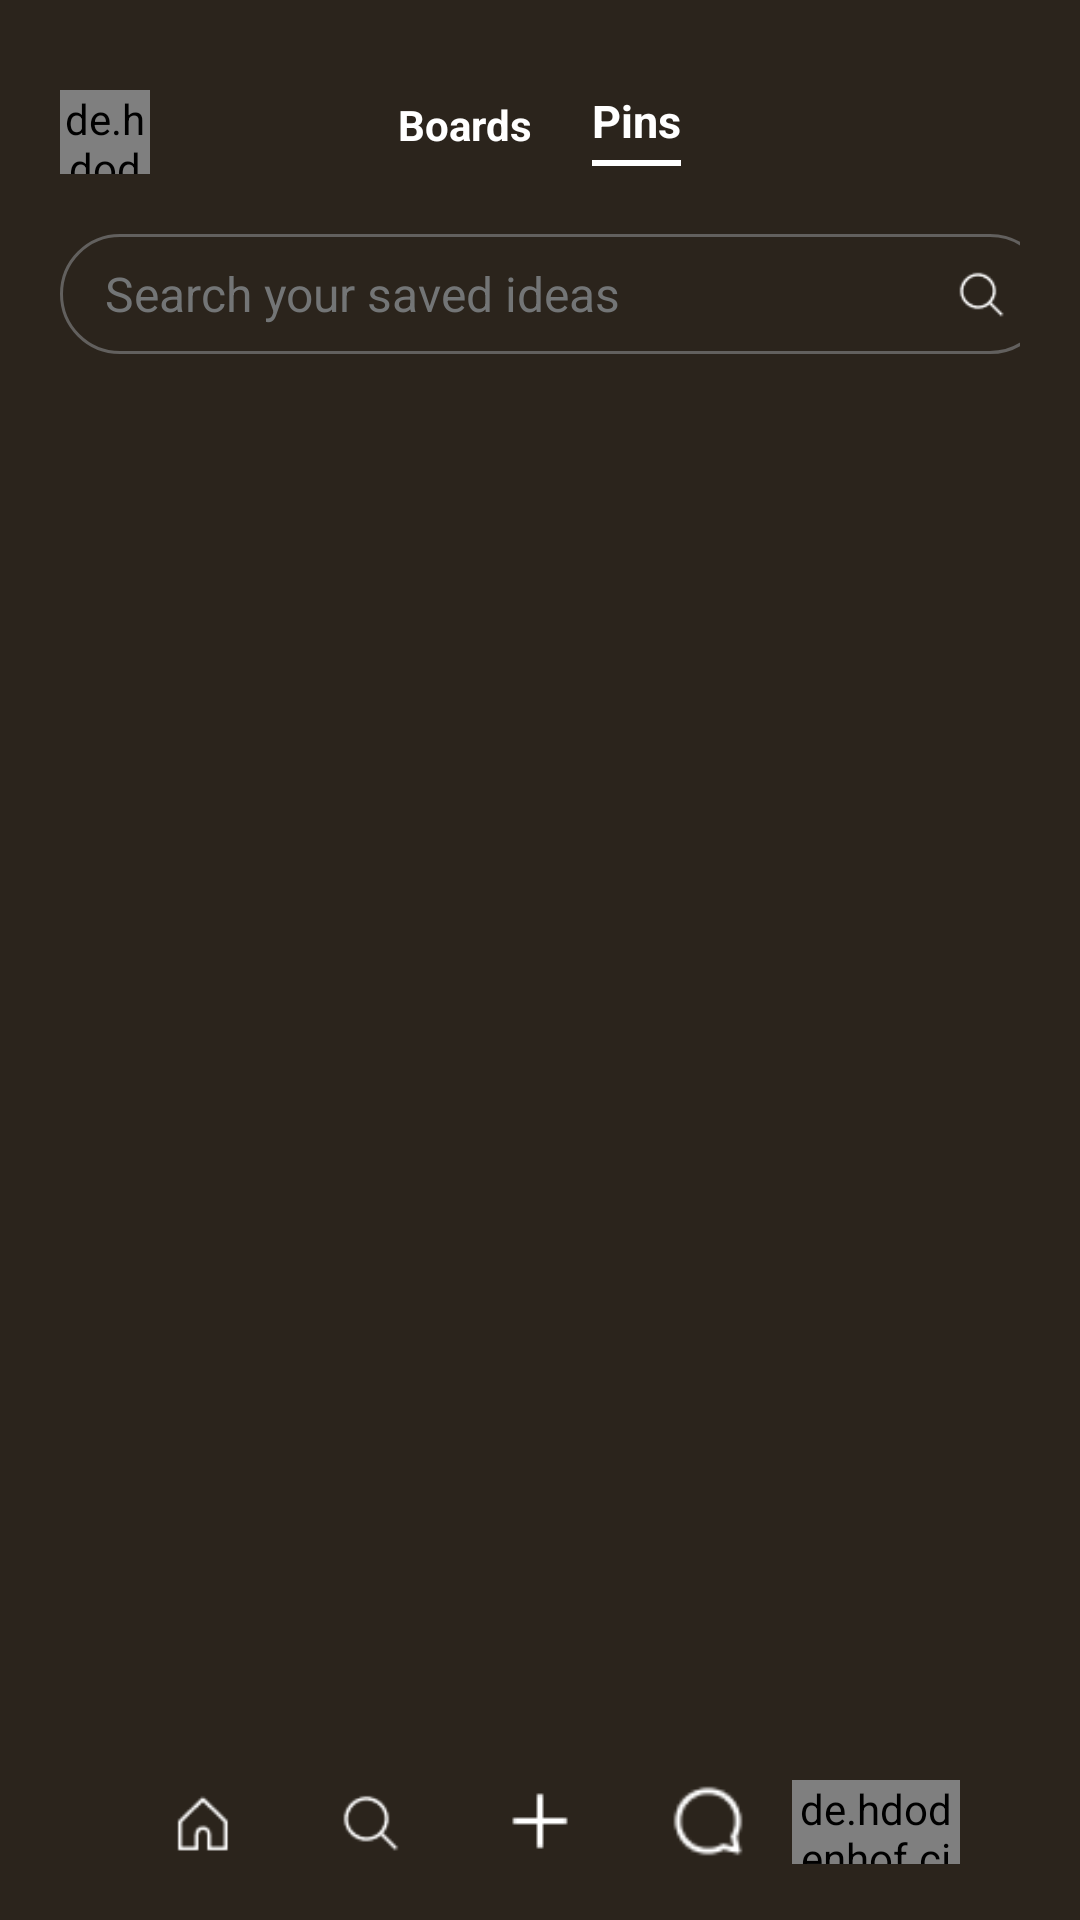

Reconstruct the res/layout file that produces this screen, plus the resources it refers to.
<!-- AndroidManifest.xml: application theme Theme.Decora -->
<!-- res/layout/activity_pins_page.xml -->
<?xml version="1.0" encoding="utf-8"?>
<RelativeLayout xmlns:android="http://schemas.android.com/apk/res/android"
    xmlns:app="http://schemas.android.com/apk/res-auto"
    xmlns:tools="http://schemas.android.com/tools"
    android:id="@+id/main"
    android:layout_width="match_parent"
    android:layout_height="match_parent"
    android:background="#2B241C"
    tools:context=".PinsPage">

    <RelativeLayout
        android:layout_width="match_parent"
        android:layout_height="wrap_content"
        android:layout_marginTop="30dp"
        android:id="@+id/top"
        >

        <de.hdodenhof.circleimageview.CircleImageView
            android:layout_width="30dp"
            android:layout_height="28dp"
            android:layout_marginLeft="20dp"
            android:src="@drawable/defaultpfp"
            android:layout_weight="1"
            android:id="@+id/pfp"
            android:layout_centerVertical="true"
            android:layout_gravity="center"
            android:clickable="true"/>

        <LinearLayout
            android:layout_width="wrap_content"
            android:layout_height="wrap_content"
            android:layout_centerHorizontal="true"
            android:orientation="horizontal">

            <TextView
                android:layout_width="wrap_content"
                android:layout_height="wrap_content"
                android:text="Boards"
                android:id="@+id/boards"
                android:clickable="true"
                android:textStyle="bold"
                android:layout_marginEnd="20dp"
                android:layout_marginTop="2dp"
                android:textColor="@color/white"
                android:layout_centerVertical="true"/>

            <LinearLayout
                android:layout_width="wrap_content"
                android:layout_height="wrap_content"
                android:orientation="vertical"
                android:gravity="center">

                <TextView
                    android:id="@+id/saved_text"
                    android:layout_width="wrap_content"
                    android:layout_height="wrap_content"
                    android:text="Pins"
                    android:textStyle="bold"
                    android:textColor="@color/white"
                    android:textSize="15dp" />

                <View
                    android:layout_width="match_parent"
                    android:layout_height="2dp"
                    android:background="@color/white"
                    android:layout_marginTop="3dp" />
            </LinearLayout>

        </LinearLayout>

    </RelativeLayout>

    <LinearLayout
        android:layout_width="wrap_content"
        android:layout_below="@id/top"
        android:layout_marginTop="20dp"
        android:layout_marginHorizontal="20dp"
        android:id="@+id/s"
        android:orientation="horizontal"
        android:layout_height="wrap_content">

        <RelativeLayout
            android:layout_width="330dp"
            android:layout_height="40dp"
            android:orientation="horizontal"
            android:id="@+id/srch"
            android:background="@drawable/circle">

            <EditText
                android:layout_width="wrap_content"
                android:layout_height="wrap_content"
                android:hint="Search your saved ideas"
                android:textColorHint="@color/grey"
                android:textColor="@color/white"
                android:textSize="16dp"
                android:background="@null"
                android:layout_centerVertical="true"
                android:layout_marginLeft="15dp"
                />

            <ImageView
                android:layout_width="45dp"
                android:layout_height="30dp"
                android:layout_alignParentEnd="true"
                android:background="@drawable/search"
                android:layout_marginTop="7dp"
                android:backgroundTint="@color/white"

                />

        </RelativeLayout>

        <ImageView
            android:layout_width="20dp"
            android:layout_height="20dp"
            android:background="@drawable/plus"
            android:backgroundTint="@color/white"
            android:layout_gravity="center_vertical"
            android:layout_marginLeft="15dp"/>


    </LinearLayout>

    <androidx.recyclerview.widget.RecyclerView
        android:id="@+id/pinsRecycler"
        android:layout_width="match_parent"
        android:layout_height="match_parent"
        android:layout_below="@id/s"
        android:layout_above="@id/footer"
        android:padding="10dp"/>


    <LinearLayout
        android:layout_width="match_parent"
        android:layout_height="60dp"
        android:id="@+id/footer"
        android:layout_marginHorizontal="40dp"
        android:layout_alignParentBottom="true"
        android:orientation="horizontal"
        android:gravity="center">

        <ImageView
            android:id="@+id/home"
            android:layout_width="0dp"
            android:layout_height="40dp"
            android:layout_weight="1"
            android:src="@drawable/tab1"
            app:tint="@color/white"
            android:scaleType="centerInside"
            android:adjustViewBounds="true"
            android:clickable="true" />

        <ImageView
            android:id="@+id/search"
            android:layout_width="0dp"
            android:layout_height="40dp"
            android:layout_weight="1"
            android:src="@drawable/search"
            app:tint="@color/white"
            android:scaleType="centerInside"
            android:adjustViewBounds="true"
            android:clickable="true" />

        <ImageView
            android:id="@+id/post"
            android:layout_width="0dp"
            android:layout_height="30dp"
            android:layout_weight="1"
            android:src="@drawable/plus"
            app:tint="@color/white"
            android:layout_marginBottom="3dp"
            android:scaleType="centerInside"
            android:adjustViewBounds="true"
            android:clickable="true" />

        <ImageView
            android:id="@+id/comment"
            android:layout_width="0dp"
            android:layout_height="30dp"
            android:layout_weight="1"
            android:layout_marginBottom="3dp"
            android:src="@drawable/comment"
            app:tint="@color/white"
            android:scaleType="centerInside"
            android:adjustViewBounds="true"
            android:clickable="true" />


        <de.hdodenhof.circleimageview.CircleImageView
            android:id="@+id/prof"
            android:layout_width="0dp"
            android:layout_height="28dp"
            android:layout_gravity="center"
            android:layout_marginTop="-3dp"
            android:layout_weight="1"
            android:clickable="true"
            android:src="@drawable/defaultpfp" />


    </LinearLayout>


</RelativeLayout>
<!-- resources referenced by this layout -->
<resources>
  <color name="grey">#737576</color>
  <color name="white">#FFFFFFFF</color>
  <!-- drawable circle (drawable) -->
  <shape xmlns:android="http://schemas.android.com/apk/res/android"
      android:shape="rectangle">
  
      <solid android:color="#2B241C"/>
      <size
          android:width="100dp"
          android:height="100dp"/>
      <corners android:radius="50dp"/>
      <stroke android:color="#62605E"
          android:width="1dp"/>
  </shape>
  <!-- drawable comment: png bitmap (drawable, 473 bytes) -->
  <!-- drawable plus: png bitmap (drawable, 209 bytes) -->
  <!-- drawable search: png bitmap (drawable, 494 bytes) -->
  <!-- drawable tab1: png bitmap (drawable, 573 bytes) -->
  <style name="Theme.Decora" parent="Base.Theme.Decora" />
  <style name="Base.Theme.Decora" parent="Theme.Material3.DayNight.NoActionBar">
          
          
      </style>
</resources>
